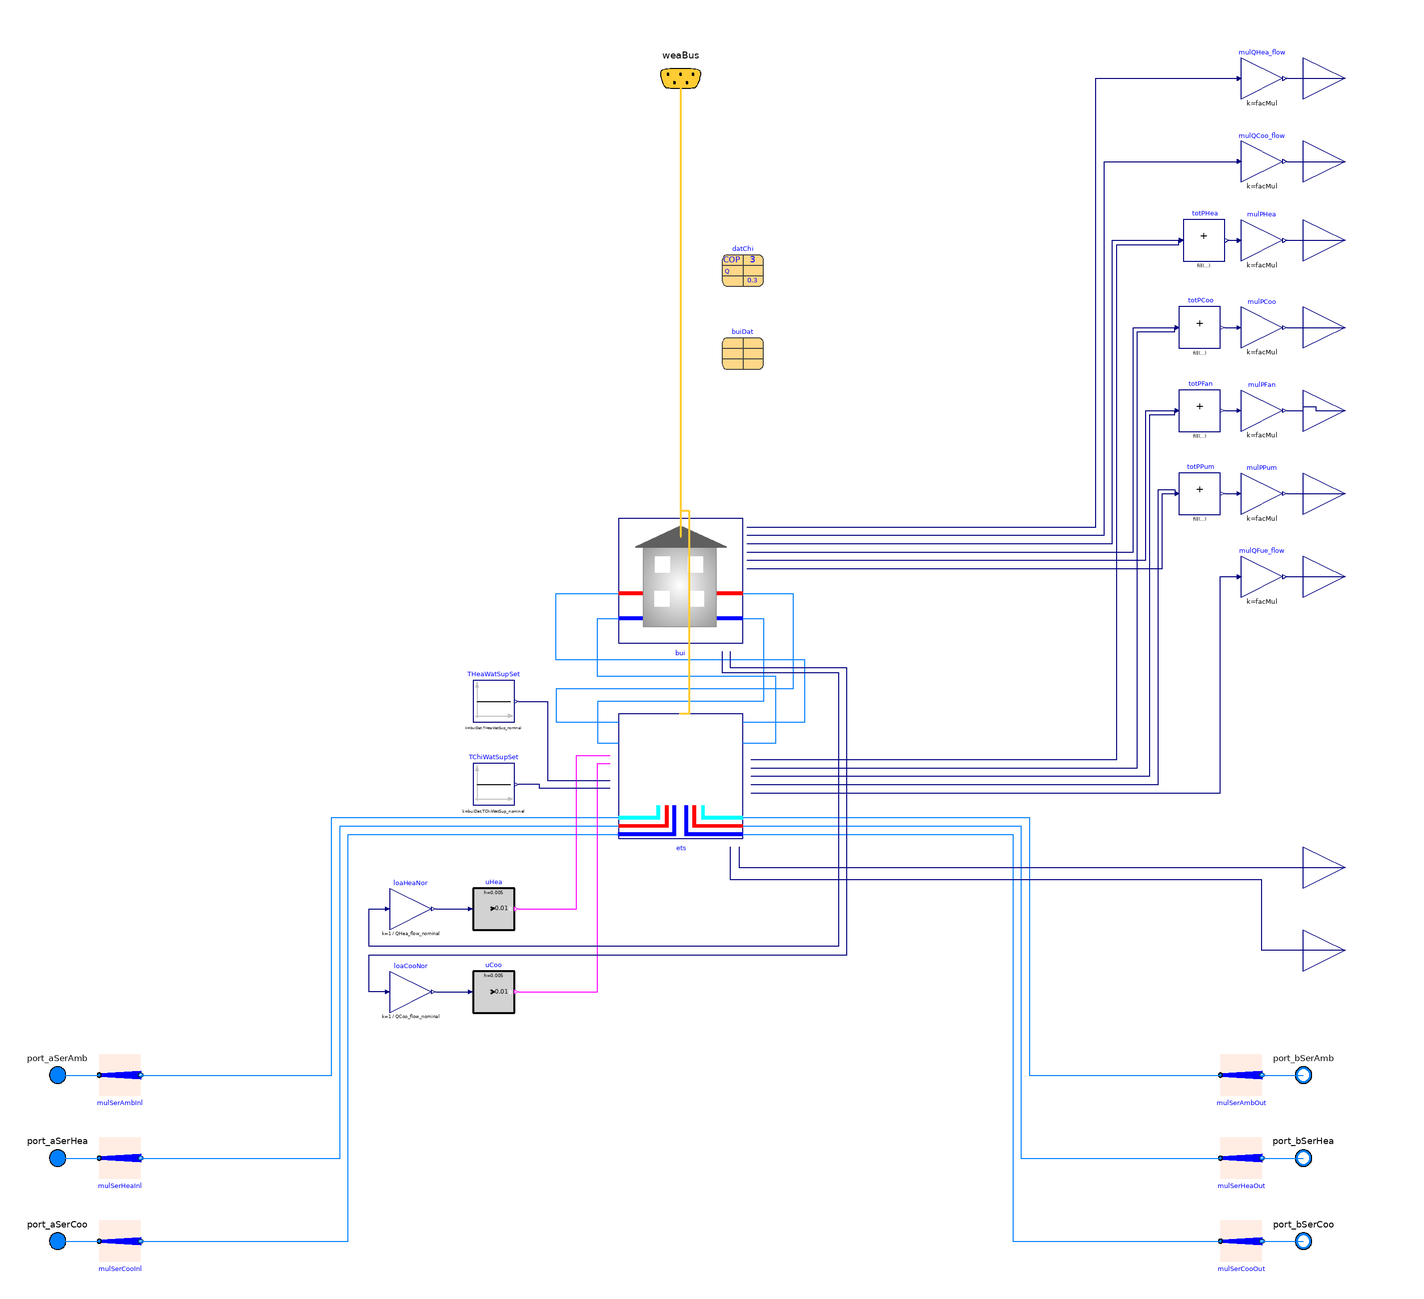

This picture is the connection diagram that the Modelica source below describes through its graphical annotations.

model ConnectedETSNoDHW "Load connected to the network via ETS"
  extends ThermalGridJBA.Hubs.BaseClasses.PartialConnectedETS(
    redeclare Buildings.DHC.ETS.Combined.ChillerBorefield ets(
      QChiWat_flow_nominal=QCoo_flow_nominal,
      QHeaWat_flow_nominal=QHea_flow_nominal,
      dp1Hex_nominal=40E3,
      dp2Hex_nominal=40E3,
      QHex_flow_nominal=-QCoo_flow_nominal,
      T_a1Hex_nominal=284.15,
      T_b1Hex_nominal=279.15,
      T_a2Hex_nominal=277.15,
      T_b2Hex_nominal=282.15,
      QWSE_flow_nominal=QCoo_flow_nominal,
      dpCon_nominal=40E3,
      dpEva_nominal=40E3,
      datChi=datChi));
  Buildings.Controls.OBC.CDL.Interfaces.RealOutput dHHeaWat_flow(final unit="W")
    "Heating water distributed energy flow rate"
    annotation (Placement(transformation(extent={{300,-160},{340,-120}}),
      iconTransformation(extent={{-20,-20},{20,20}},
        rotation=-90,
        origin={-40,-120})));
  Buildings.Controls.OBC.CDL.Interfaces.RealOutput dHChiWat_flow(final unit="W")
    "Chilled water distributed energy flow rate"
    annotation (Placement(transformation(extent={{300,-120},{340,-80}}),
      iconTransformation(extent={{-20,-20},{20,20}},
        rotation=-90,
        origin={-20,-120})));
equation

  connect(ets.dHChiWat_flow, dHChiWat_flow)
    annotation (Line(points={{28,-90},{28,-100},{320,-100}}, color={0,0,127}));
  connect(dHHeaWat_flow, ets.dHHeaWat_flow) annotation (Line(points={{320,-140},
          {280,-140},{280,-106},{24,-106},{24,-90}}, color={0,0,127}));
  annotation (Icon(coordinateSystem(preserveAspectRatio=false)), Diagram(
        coordinateSystem(preserveAspectRatio=false)),
        defaultComponentName = "bui");
end ConnectedETSNoDHW;